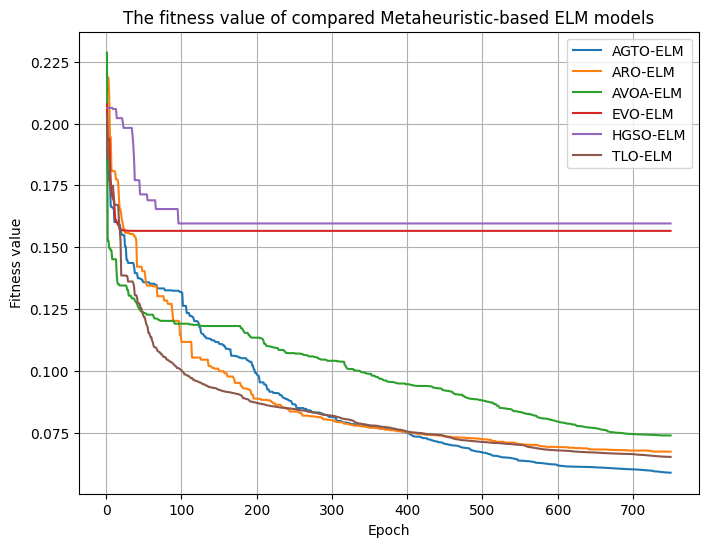

Data behind this chart, as committed beside it:
epoch, loss, Model
1, 0.19, AGTO-ELM
2, 0.1806, AGTO-ELM
3, 0.1806, AGTO-ELM
4, 0.1768, AGTO-ELM
5, 0.1768, AGTO-ELM
6, 0.1664, AGTO-ELM
7, 0.1664, AGTO-ELM
8, 0.166, AGTO-ELM
9, 0.166, AGTO-ELM
10, 0.1658, AGTO-ELM
11, 0.1602, AGTO-ELM
12, 0.1602, AGTO-ELM
13, 0.1602, AGTO-ELM
14, 0.1602, AGTO-ELM
15, 0.1602, AGTO-ELM
16, 0.1599, AGTO-ELM
17, 0.1596, AGTO-ELM
18, 0.1591, AGTO-ELM
19, 0.1577, AGTO-ELM
20, 0.1552, AGTO-ELM
21, 0.1552, AGTO-ELM
22, 0.1549, AGTO-ELM
23, 0.1549, AGTO-ELM
24, 0.1549, AGTO-ELM
25, 0.1503, AGTO-ELM
26, 0.1503, AGTO-ELM
27, 0.1449, AGTO-ELM
28, 0.1449, AGTO-ELM
29, 0.1436, AGTO-ELM
30, 0.1436, AGTO-ELM
31, 0.1436, AGTO-ELM
32, 0.1436, AGTO-ELM
33, 0.1436, AGTO-ELM
34, 0.1436, AGTO-ELM
35, 0.1436, AGTO-ELM
36, 0.1436, AGTO-ELM
37, 0.1424, AGTO-ELM
38, 0.1395, AGTO-ELM
39, 0.1395, AGTO-ELM
40, 0.1395, AGTO-ELM
41, 0.1395, AGTO-ELM
42, 0.1375, AGTO-ELM
43, 0.1375, AGTO-ELM
44, 0.1375, AGTO-ELM
45, 0.1372, AGTO-ELM
46, 0.1372, AGTO-ELM
47, 0.1369, AGTO-ELM
48, 0.1369, AGTO-ELM
49, 0.1359, AGTO-ELM
50, 0.1359, AGTO-ELM
51, 0.1358, AGTO-ELM
52, 0.1358, AGTO-ELM
53, 0.1358, AGTO-ELM
54, 0.1358, AGTO-ELM
55, 0.1358, AGTO-ELM
56, 0.1358, AGTO-ELM
57, 0.1358, AGTO-ELM
58, 0.1352, AGTO-ELM
59, 0.1352, AGTO-ELM
60, 0.1352, AGTO-ELM
... 4,440 more rows
